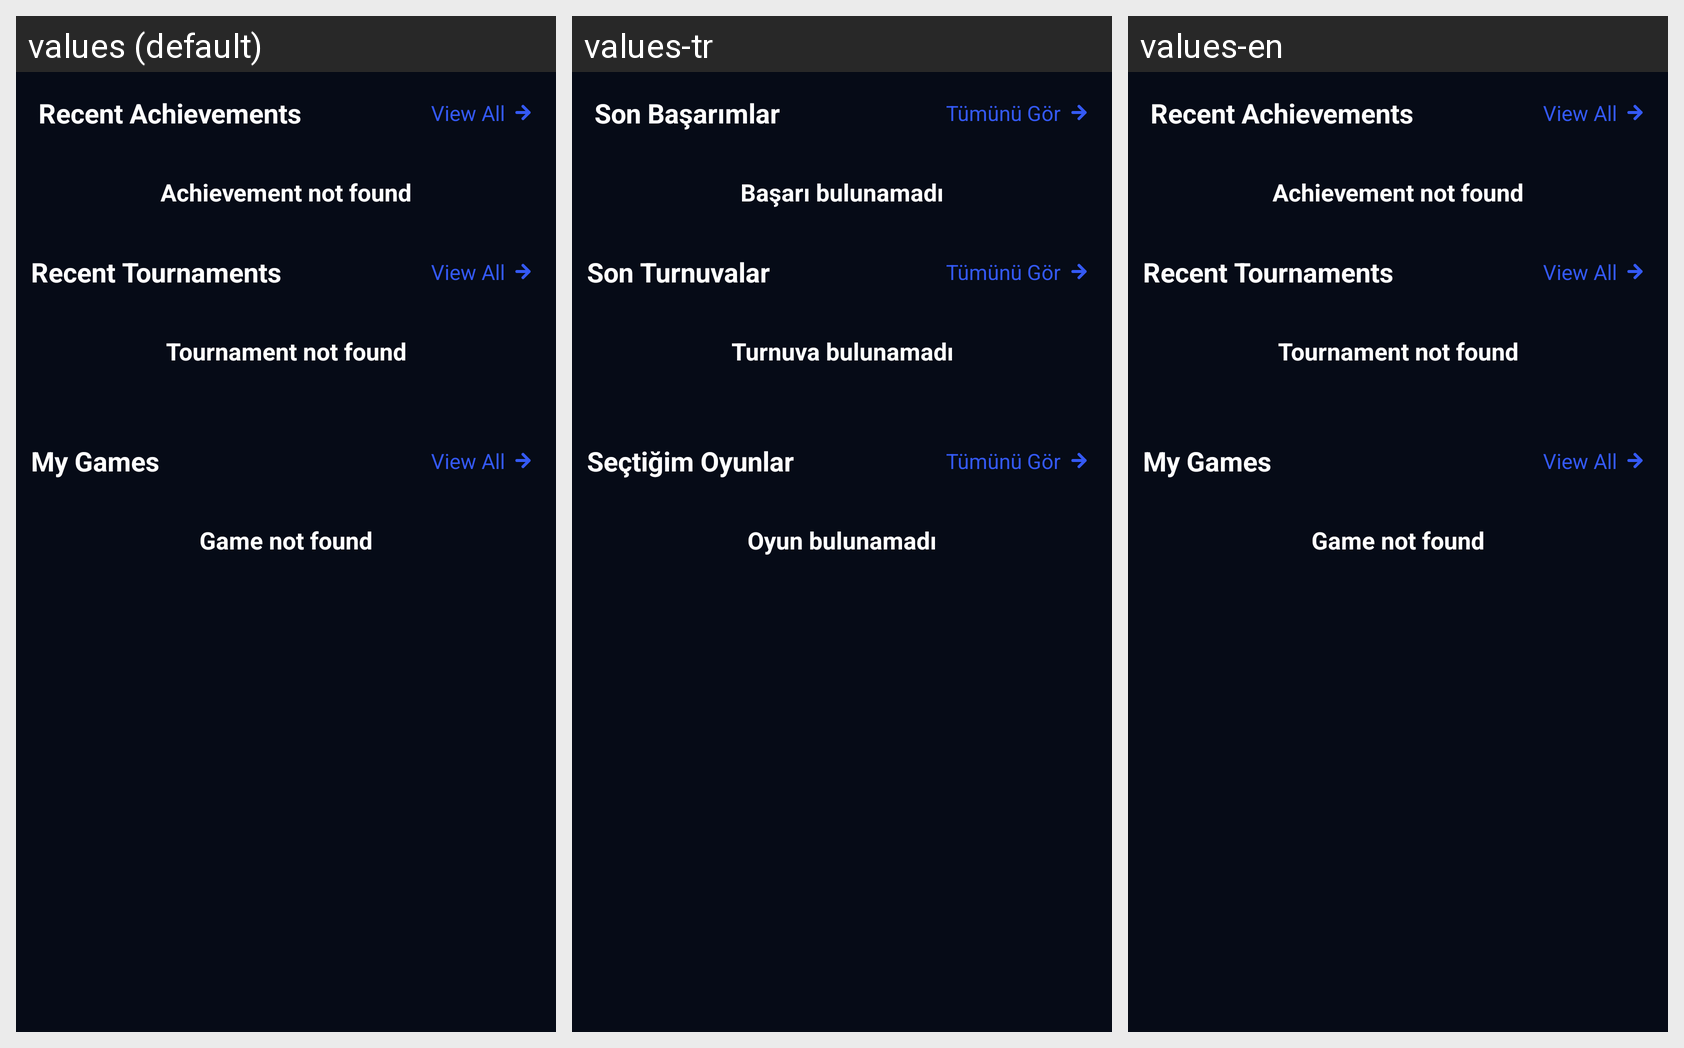

The same Android screen rendered under several of its app's locales, left to right. List the strings drawn on it with the default value and each locale's translation.
Android screen res/layout/fragment_discover.xml rendered under 3 locales, left to right: values (default), values-tr, values-en. Device: Nexus 5 (rendered at 1080×1920; each locale shown at half size, 540×960, under a caption strip naming it); theme Theme.NERFIT.
Strings drawn on this screen, with the default value and each locale's value (text and hints the layout hard-codes, and strings that could not be matched under every locale, appear in the picture but are not listed):

recent_achievements
  values: Recent Achievements
  values-tr: Son Başarımlar
  values-en: Recent Achievements

see_all
  values: View All
  values-tr: Tümünü Gör
  values-en: View All

not_found_achievement
  values: Achievement not found
  values-tr: Başarı bulunamadı
  values-en: Achievement not found

last_tournaments
  values: Recent Tournaments
  values-tr: Son Turnuvalar
  values-en: Recent Tournaments

not_found_tournaments
  values: Tournament not found
  values-tr: Turnuva bulunamadı
  values-en: Tournament not found

selected_games
  values: My Games
  values-tr: Seçtiğim Oyunlar
  values-en: My Games

not_found_game
  values: Game not found
  values-tr: Oyun bulunamadı
  values-en: Game not found
